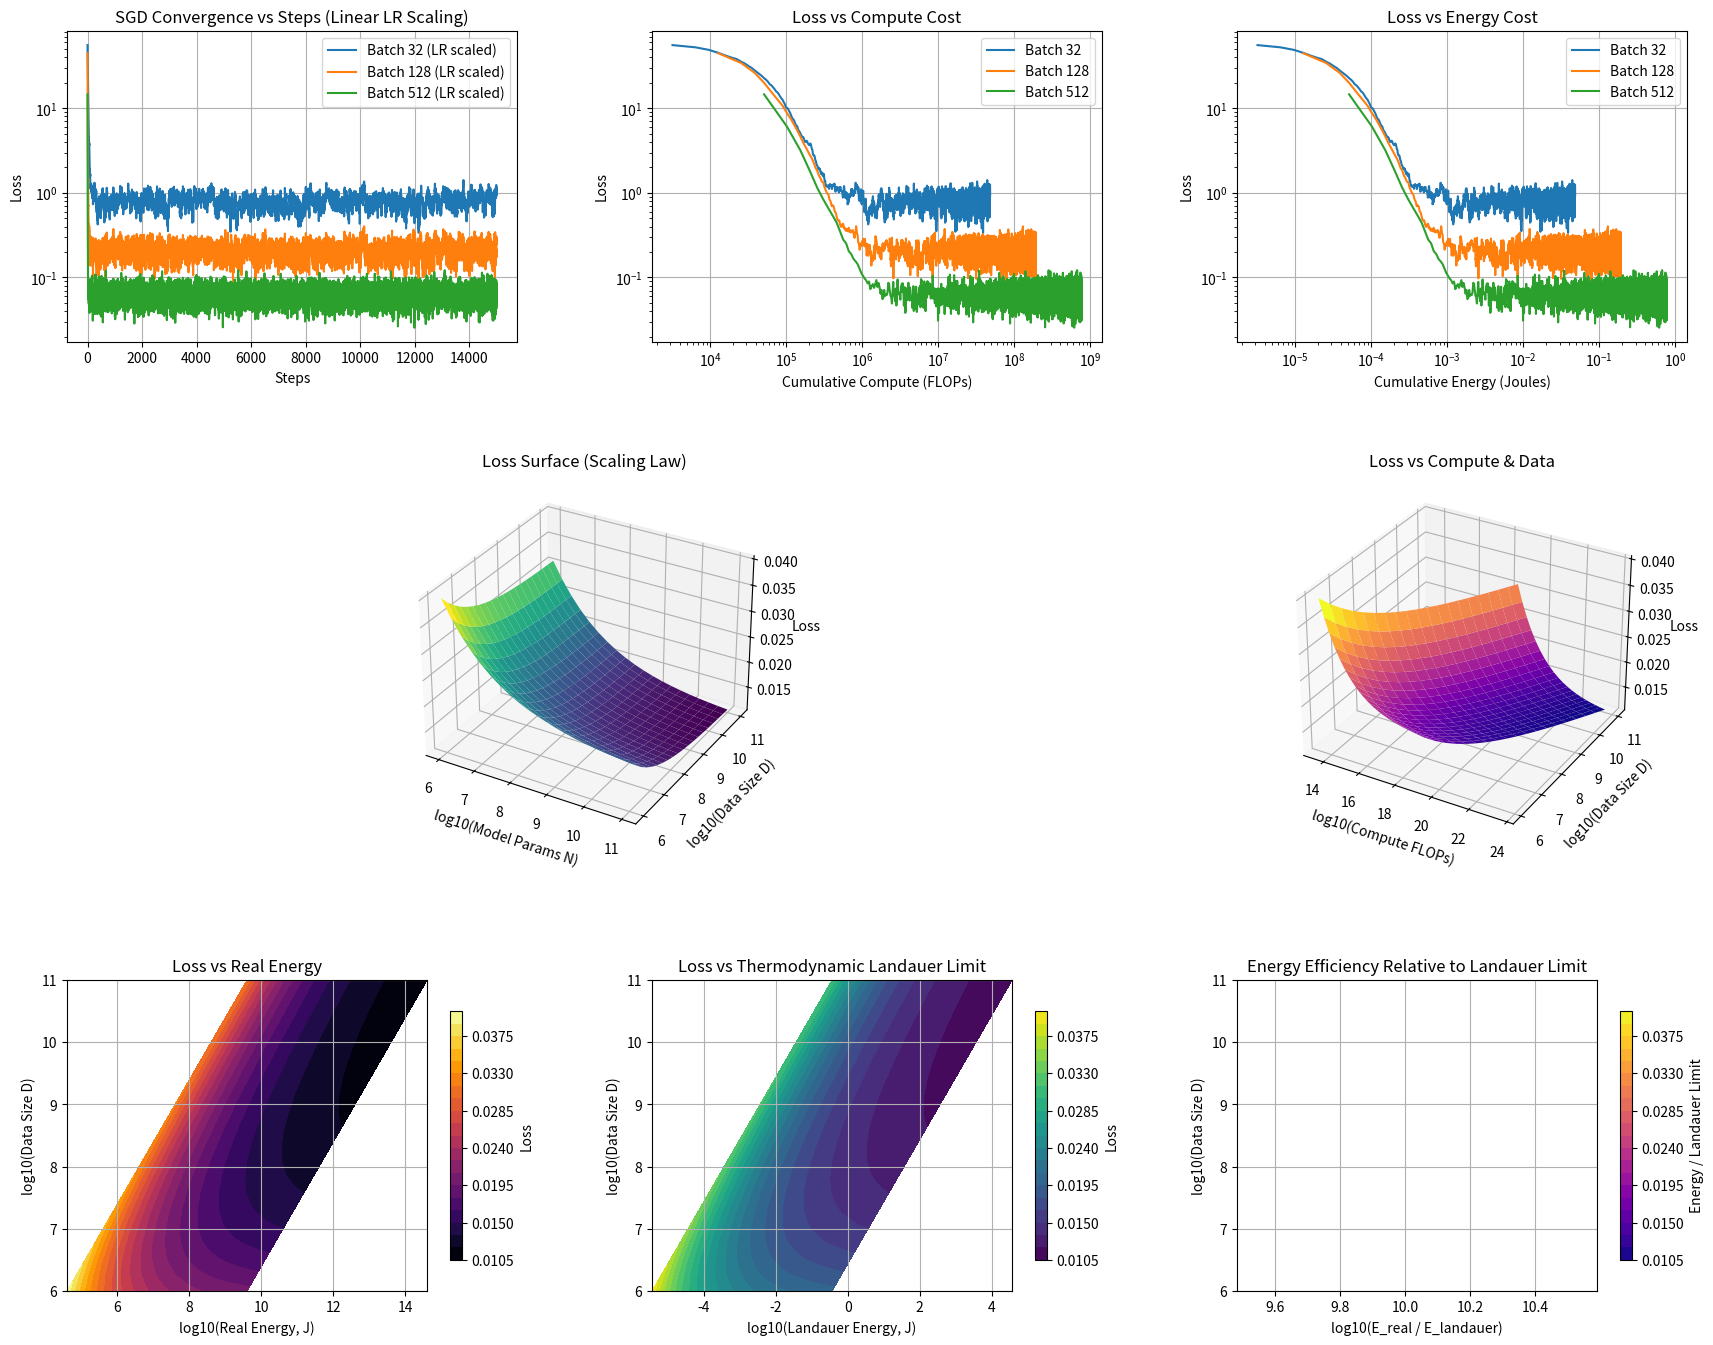

Python code for this plot:
import numpy as np
import matplotlib.pyplot as plt

# ================================
# Simulation Parameters
# ================================
dim = 50
steps = 15000
base_lr = 0.01
noise_scale = 1.0
eigvals = np.linspace(0.1, 5.0, dim)
H = np.diag(eigvals)

E_factor = 2
e_flop_real = 1e-9
f_bits_per_flop = 32
T = 300
kB = 1.380649e-23

epochs = 20
L_inf = 0.01
A = 1.0
alpha = 0.28
B = 1.0
beta = 0.34

N_vals = np.logspace(6, 11, 20)
D_vals = np.logspace(6, 11, 20)
N_grid, D_grid = np.meshgrid(N_vals, D_vals)

# ================================
# Loss Functions
# ================================
def loss(theta):
    return 0.5 * theta @ H @ theta

def grad(theta):
    return H @ theta

def loss_scaling(N, D):
    return L_inf + A / N**alpha + B / D**beta

Loss_grid = loss_scaling(N_grid, D_grid)
Compute_grid = N_grid * D_grid * epochs * E_factor
Energy_real = Compute_grid * e_flop_real
E_landauer = kB * T * np.log(2) * f_bits_per_flop * Compute_grid

# ================================
# SGD with Energy Tracking
# ================================
def run_sgd_energy(lr, batch_size, steps=steps):
    np.random.seed(42)
    theta = np.random.randn(dim)
    losses = []
    compute_cost = []
    energy_cost = []
    flops_per_step = batch_size * dim * E_factor
    for step in range(steps):
        g = grad(theta)
        noise = np.sqrt(2 * lr / batch_size) * noise_scale * np.random.randn(dim)
        theta -= lr * g + noise
        current_loss = loss(theta)
        losses.append(current_loss)
        compute_cost.append(flops_per_step)
        energy_cost.append(flops_per_step * e_flop_real)
        if step % 5000 == 0:
            print(f'Step {step}: Loss={current_loss:.4f}, Cum Compute={sum(compute_cost):.2e} FLOPs, Cum Energy={sum(energy_cost):.2e} J')
    print(f'Final Summary for Batch {batch_size}: Min Loss={min(losses):.4f}, Total Compute={sum(compute_cost):.2e} FLOPs, Total Energy={sum(energy_cost):.2e} J')
    return np.array(losses), np.array(compute_cost), np.array(energy_cost)

batch_sizes = [32, 128, 512]
sgd_results = {}
for B in batch_sizes:
    lr = base_lr * (B / batch_sizes[0])
    losses, comp, en = run_sgd_energy(lr, B)
    sgd_results[B] = (losses, np.cumsum(comp), np.cumsum(en))

# ================================
# Plotting
# ================================
fig = plt.figure(figsize=(18, 14))
gs = fig.add_gridspec(3, 3, height_ratios=[1, 1.2, 1], wspace=0.3, hspace=0.4)

# ---- Top Row: SGD Convergence ----
ax1 = fig.add_subplot(gs[0, 0])
for B, (losses, _, _) in sgd_results.items():
    ax1.plot(losses, label=f"Batch {B} (LR scaled)")
ax1.set_yscale("log")
ax1.set_xlabel("Steps")
ax1.set_ylabel("Loss")
ax1.set_title("SGD Convergence vs Steps (Linear LR Scaling)")
ax1.legend()
ax1.grid(True)

ax2 = fig.add_subplot(gs[0, 1])
for B, (losses, comp, _) in sgd_results.items():
    ax2.plot(comp, losses, label=f"Batch {B}")
ax2.set_xscale("log")
ax2.set_yscale("log")
ax2.set_xlabel("Cumulative Compute (FLOPs)")
ax2.set_ylabel("Loss")
ax2.set_title("Loss vs Compute Cost")
ax2.legend()
ax2.grid(True)

ax3 = fig.add_subplot(gs[0, 2])
for B, (losses, _, en) in sgd_results.items():
    ax3.plot(en, losses, label=f"Batch {B}")
ax3.set_xscale("log")
ax3.set_yscale("log")
ax3.set_xlabel("Cumulative Energy (Joules)")
ax3.set_ylabel("Loss")
ax3.set_title("Loss vs Energy Cost")
ax3.legend()
ax3.grid(True)

# ---- Middle Row: Scaling Laws ----
ax4 = fig.add_subplot(gs[1, 0:2], projection='3d')
ax4.plot_surface(np.log10(N_grid), np.log10(D_grid), Loss_grid, cmap='viridis', edgecolor='none')
ax4.set_xlabel('log10(Model Params N)')
ax4.set_ylabel('log10(Data Size D)')
ax4.set_zlabel('Loss')
ax4.set_title('Loss Surface (Scaling Law)')

ax5 = fig.add_subplot(gs[1, 2], projection='3d')
ax5.plot_surface(np.log10(Compute_grid), np.log10(D_grid), Loss_grid, cmap='plasma', edgecolor='none')
ax5.set_xlabel('log10(Compute FLOPs)')
ax5.set_ylabel('log10(Data Size D)')
ax5.set_zlabel('Loss')
ax5.set_title('Loss vs Compute & Data')

# ---- Bottom Row: Energy Analysis ----
ax6 = fig.add_subplot(gs[2, 0])
im6 = ax6.contourf(np.log10(Energy_real), np.log10(D_grid), Loss_grid, levels=20, cmap='inferno')
fig.colorbar(im6, ax=ax6, label='Loss', shrink=0.8)
ax6.set_xlabel('log10(Real Energy, J)')
ax6.set_ylabel('log10(Data Size D)')
ax6.set_title('Loss vs Real Energy')
ax6.grid(True)

ax7 = fig.add_subplot(gs[2, 1])
im7 = ax7.contourf(np.log10(E_landauer), np.log10(D_grid), Loss_grid, levels=20, cmap='viridis')
fig.colorbar(im7, ax=ax7, label='Loss', shrink=0.8)
ax7.set_xlabel('log10(Landauer Energy, J)')
ax7.set_ylabel('log10(Data Size D)')
ax7.set_title('Loss vs Thermodynamic Landauer Limit')
ax7.grid(True)

ax8 = fig.add_subplot(gs[2, 2])
im8 = ax8.contourf(np.log10(Energy_real/E_landauer), np.log10(D_grid), Loss_grid, levels=20, cmap='plasma')
fig.colorbar(im8, ax=ax8, label='Energy / Landauer Limit', shrink=0.8)
ax8.set_xlabel('log10(E_real / E_landauer)')
ax8.set_ylabel('log10(Data Size D)')
ax8.set_title('Energy Efficiency Relative to Landauer Limit')
ax8.grid(True)

# ---- Manual Layout Adjustment (Safe for 3D + 2D axes) ----
plt.subplots_adjust(left=0.05, right=0.95, top=0.95, bottom=0.05, wspace=0.3, hspace=0.4)

plt.show()
